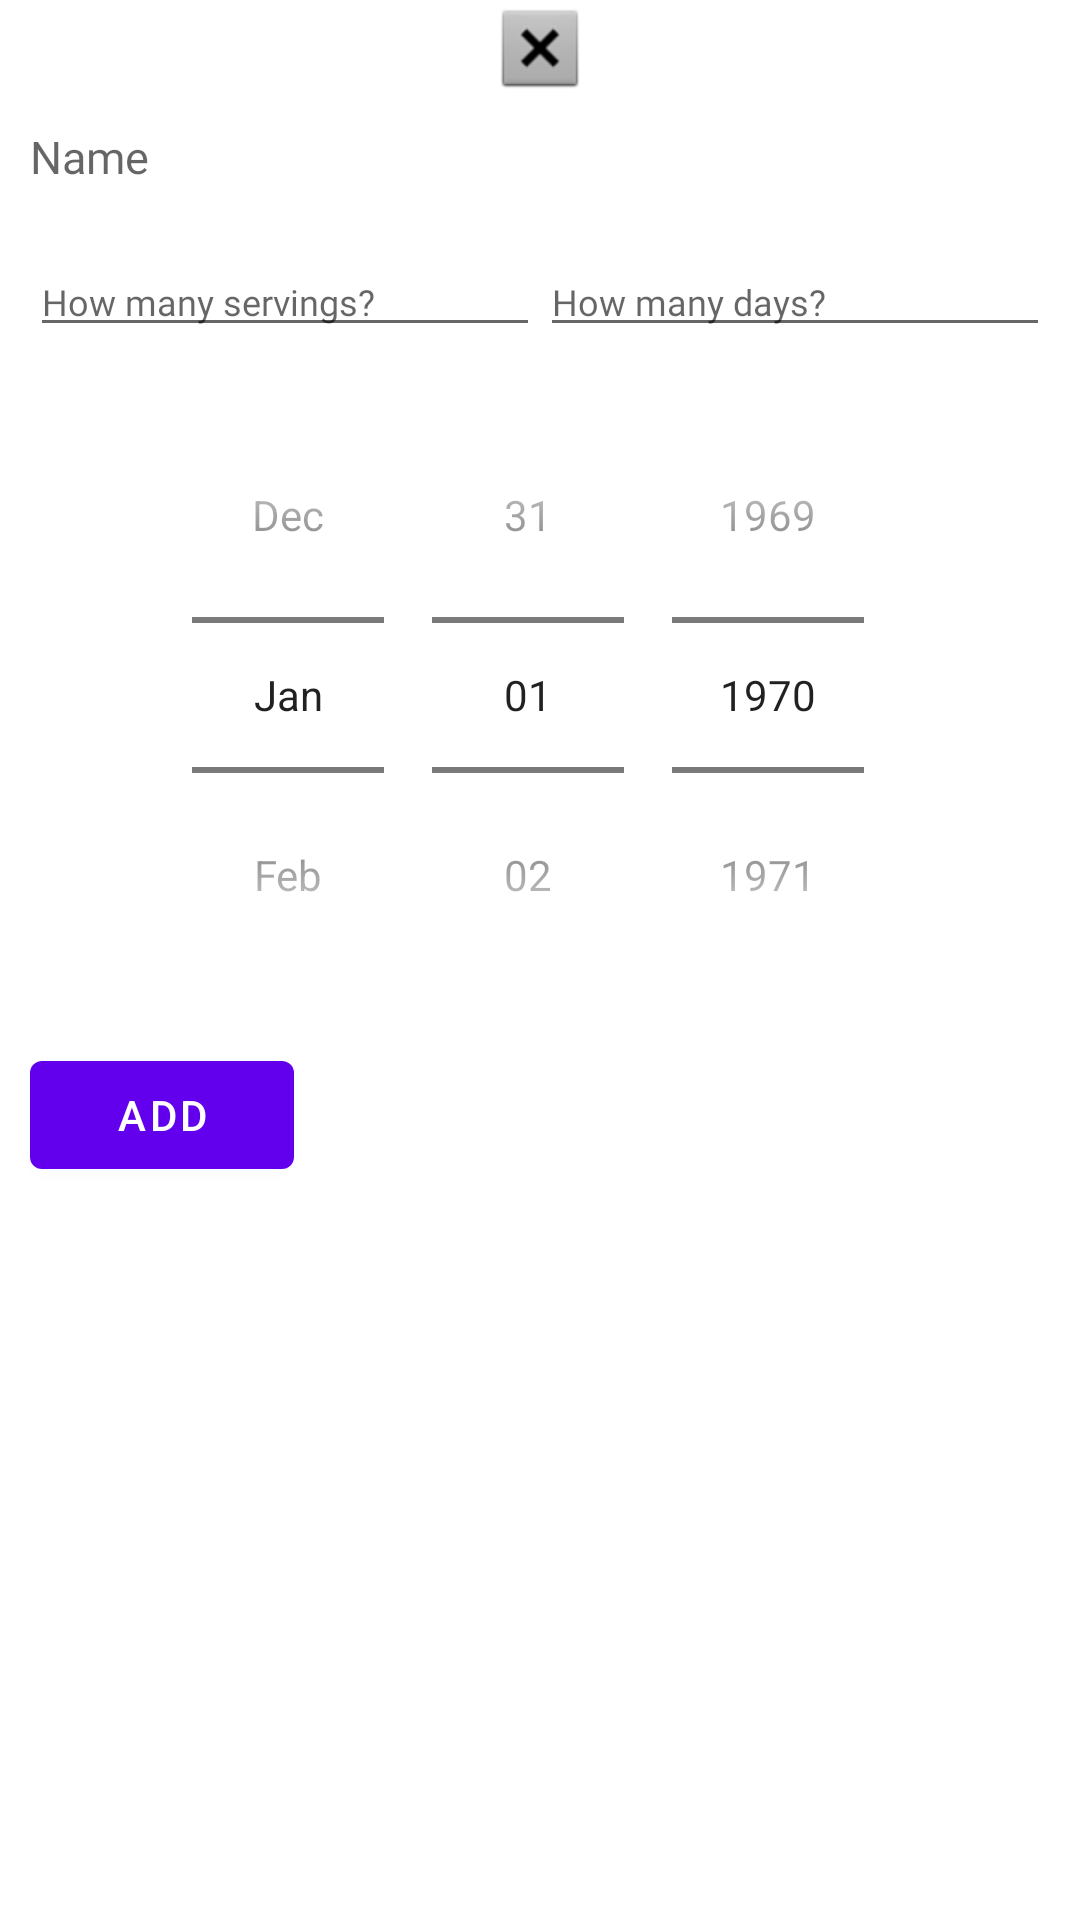

Here is an Android app screen rendered from its layout file. Give the layout XML and the strings, colors and styles it references.
<!-- AndroidManifest.xml: application theme Theme.FoodOrg -->
<!-- res/layout/mealplan_recipe_input_dialog.xml -->
<?xml version="1.0" encoding="utf-8"?>
<LinearLayout xmlns:android="http://schemas.android.com/apk/res/android"
    xmlns:app="http://schemas.android.com/apk/res-auto"
    android:layout_width="match_parent"
    android:orientation="vertical"
    android:background="@color/white"
    android:layout_height="match_parent">

    <ImageView
        android:id="@+id/closeAlertMealPlan"
        android:layout_width="match_parent"
        android:layout_height="wrap_content"
        app:srcCompat="@android:drawable/btn_dialog" />

    <TextView
        android:id="@+id/nameRecipeMealPlan"
        android:layout_width="match_parent"
        android:layout_height="wrap_content"
        android:layout_margin="10sp"

        android:fontFamily="@font/comfortaaregular"
        android:hint="Name"

        android:textSize="15sp" />





    <LinearLayout
        android:layout_width="match_parent"
        android:layout_height="wrap_content"
        android:layout_margin="10sp"
        android:orientation="horizontal">

        <EditText
            android:id="@+id/inputServingsMealPlan"
            android:layout_width="wrap_content"
            android:layout_height="wrap_content"
            android:layout_weight="1"
            android:inputType="number"
            android:textSize="12sp"
            android:fontFamily="@font/comfortaaregular"

            android:ems="10"
            android:hint="How many servings?" />

        <EditText
            android:id="@+id/inputDaysToMealPlan"
            android:layout_width="wrap_content"
            android:layout_height="wrap_content"
            android:layout_weight="1"

            android:textSize="12sp"
            android:fontFamily="@font/comfortaaregular"
            android:inputType="number"
            android:ems="10"
            android:hint="How many days?" />


    </LinearLayout>

    <DatePicker
        android:id="@+id/datePickerMPRecipe"
        android:layout_width="match_parent"
        android:layout_height="wrap_content"
        android:layout_gravity="center_horizontal"
        android:calendarViewShown="false"
        android:datePickerMode="spinner" />


    <com.google.android.material.button.MaterialButton
        android:id="@+id/addRecipeToMealPlanFSBtn"
        android:layout_width="wrap_content"
        android:layout_height="wrap_content"
        android:layout_gravity="bottom"
        android:layout_margin="10sp"
        android:layout_marginBottom="10dp"
        android:text="Add" />



</LinearLayout>
<!-- resources referenced by this layout -->
<resources>
  <style name="Theme.FoodOrg" parent="Theme.MaterialComponents.DayNight.DarkActionBar">
          
          <item name="colorPrimary">@color/purple_500</item>
          <item name="colorPrimaryVariant">@color/purple_700</item>
          <item name="colorOnPrimary">@color/white</item>
          
          <item name="colorSecondary">@color/teal_200</item>
          <item name="colorSecondaryVariant">@color/teal_700</item>
          <item name="colorOnSecondary">@color/black</item>
          
          <item name="android:statusBarColor">?attr/colorPrimaryVariant</item>
          
      </style>
  <!-- not gathered from this repository: default colours our renderer supplied (Android Studio template values) -->
  <color name="purple_500">#FF6200EE</color>
  <color name="purple_700">#FF3700B3</color>
  <color name="teal_200">#FF03DAC5</color>
  <color name="teal_700">#FF018786</color>
  <color name="black">#FF000000</color>
  <color name="white">#FFFFFFFF</color>
</resources>
